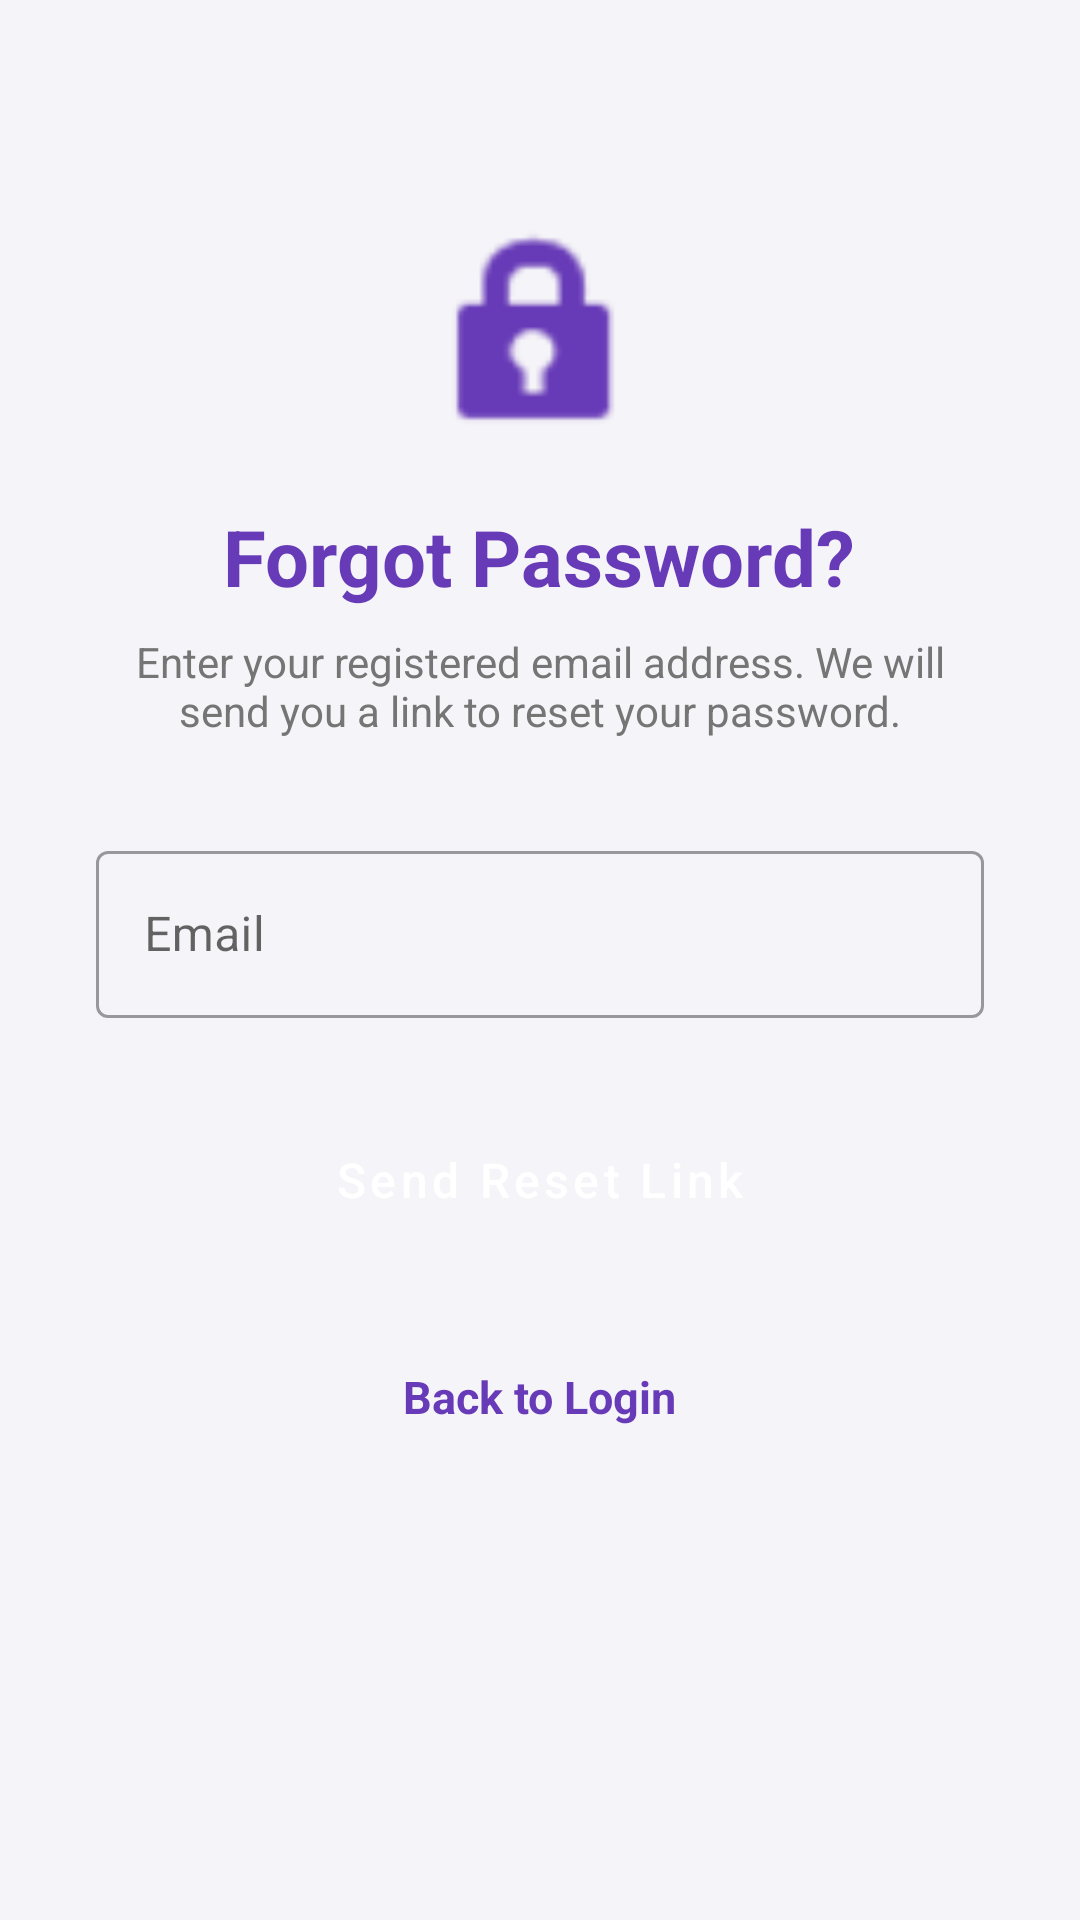

This screen was rendered from an Android layout file. Write that file and the resources it references.
<!-- AndroidManifest.xml: application theme Theme.ComplaintManagement -->
<!-- res/layout/activity_forgot_password.xml -->
<?xml version="1.0" encoding="utf-8"?>
<ScrollView xmlns:android="http://schemas.android.com/apk/res/android"
    xmlns:app="http://schemas.android.com/apk/res-auto"
    android:layout_width="match_parent"
    android:layout_height="match_parent"
    android:fillViewport="true"
    android:background="@color/background">

    <LinearLayout
        android:layout_width="match_parent"
        android:layout_height="wrap_content"
        android:orientation="vertical"
        android:padding="32dp"
        android:gravity="center_horizontal">

        <ImageView
            android:layout_width="80dp"
            android:layout_height="80dp"
            android:src="@android:drawable/ic_lock_idle_lock"
            app:tint="@color/primary"
            android:layout_marginTop="40dp"
            android:layout_marginBottom="16dp"/>

        <TextView
            android:id="@+id/tvForgotTitle"
            android:layout_width="wrap_content"
            android:layout_height="wrap_content"
            android:text="@string/forgot_password"
            android:textSize="26sp"
            android:textColor="@color/primary"
            android:textStyle="bold"/>

        <TextView
            android:layout_width="wrap_content"
            android:layout_height="wrap_content"
            android:text="Enter your registered email address. We will send you a link to reset your password."
            android:textSize="14sp"
            android:textColor="#757575"
            android:gravity="center"
            android:layout_marginTop="8dp"
            android:layout_marginBottom="32dp"/>

        <com.google.android.material.textfield.TextInputLayout
            android:layout_width="match_parent"
            android:layout_height="wrap_content"
            android:hint="@string/email"
            style="@style/Widget.MaterialComponents.TextInputLayout.OutlinedBox"
            app:startIconTint="@color/primary"
            android:layout_marginBottom="24dp">

            <com.google.android.material.textfield.TextInputEditText
                android:id="@+id/etEmail"
                android:layout_width="match_parent"
                android:layout_height="wrap_content"
                android:inputType="textEmailAddress"/>
        </com.google.android.material.textfield.TextInputLayout>

        <Button
            android:id="@+id/btnSendResetLink"
            android:layout_width="match_parent"
            android:layout_height="60dp"
            android:text="@string/send_reset_link"
            style="@style/ButtonStyle"
            android:layout_marginBottom="24dp"/>

        <TextView
            android:id="@+id/tvBackToLogin"
            android:layout_width="wrap_content"
            android:layout_height="wrap_content"
            android:text="@string/back_to_login"
            android:textColor="@color/primary"
            android:textSize="15sp"
            android:textStyle="bold"
            android:padding="8dp"/>

    </LinearLayout>
</ScrollView>
<!-- resources referenced by this layout -->
<resources>
  <color name="background">#F5F4F8</color>
  <color name="primary">#673AB7</color>
  <string name="back_to_login">Back to Login</string>
  <string name="email">Email</string>
  <string name="forgot_password">Forgot Password?</string>
  <string name="send_reset_link">Send Reset Link</string>
  <style name="ButtonStyle" parent="Widget.MaterialComponents.Button">
          <item name="android:textColor">@color/white</item>
          <item name="backgroundTint">@color/primary</item>
          <item name="cornerRadius">8dp</item>
          <item name="android:textAllCaps">false</item>
          <item name="android:textSize">16sp</item>
          <item name="android:padding">12dp</item>
      </style>
  <style name="Theme.ComplaintManagement" parent="Theme.MaterialComponents.DayNight.NoActionBar">
          <item name="colorPrimary">@color/primary</item>
          <item name="colorPrimaryVariant">@color/primary_dark</item>
          <item name="colorOnPrimary">@color/white</item>
  
          <item name="colorSecondary">@color/accent</item>
          <item name="colorSecondaryVariant">@color/accent</item>
          <item name="colorOnSecondary">@color/white</item>
  
          <item name="android:statusBarColor">#F5F5F5</item>
          <item name="android:windowLightStatusBar">true</item>
  
          <item name="android:windowBackground">@color/background</item>
  
          <item name="android:textColorPrimary">@color/text_primary</item>
          <item name="android:textColorSecondary">@color/text_secondary</item>
      </style>
  <color name="white">#FFFFFF</color>
  <color name="primary_dark">#4527A0</color>
  <color name="accent">#FFC107</color>
  <color name="text_primary">#212121</color>
  <color name="text_secondary">#757575</color>
</resources>
